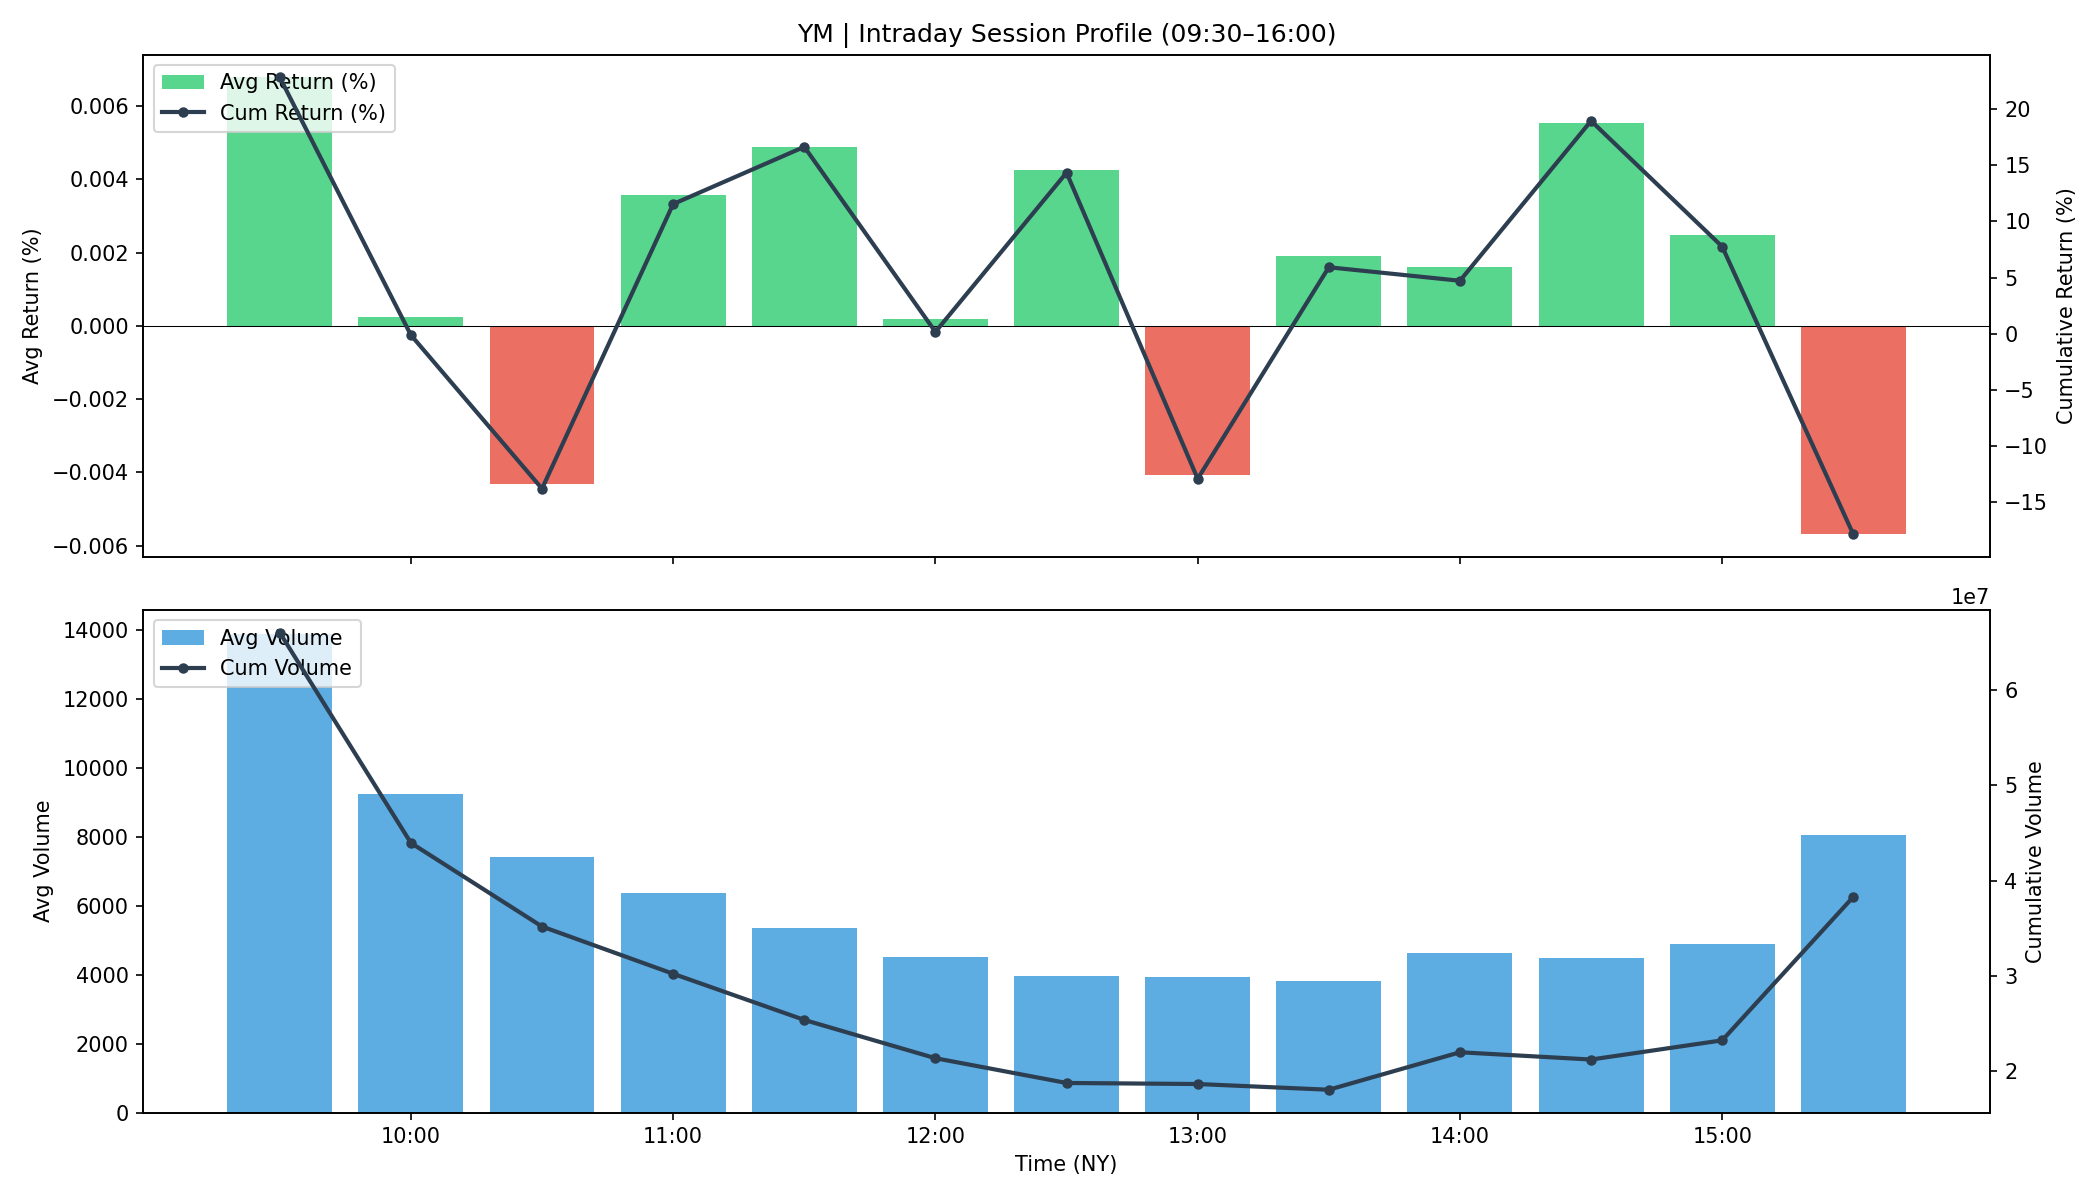

The table this chart was drawn from, first rows:
time, avg_return, cum_return, avg_volume, cum_volume
09:30, 6.788768724566556e-05, 0.2283, 13900, 65985114
10:00, 2.5584614005169187e-06, -0.001234, 9257, 43944029
10:30, -4.3038683490473e-05, -0.1381, 7411, 35178152
11:00, 3.5742074408926867e-05, 0.1154, 6367, 30225835
11:30, 4.875690818686194e-05, 0.1664, 5348, 25388530
12:00, 1.926854311195266e-06, 0.001563, 4503, 21374790
12:30, 4.24653024539219e-05, 0.1434, 3956, 18779898
13:00, -4.077988840856394e-05, -0.1292, 3933, 18669416
13:30, 1.9145498832219387e-05, 0.05914, 3807, 18071063
14:00, 1.6088099526852213e-05, 0.04712, 4634, 21998488
14:30, 5.5531051441148623e-05, 0.1895, 4474, 21236967
15:00, 2.4795220325989955e-05, 0.07751, 4897, 23248331
15:30, -5.69097147360999e-05, -0.1788, 8066, 38291336
